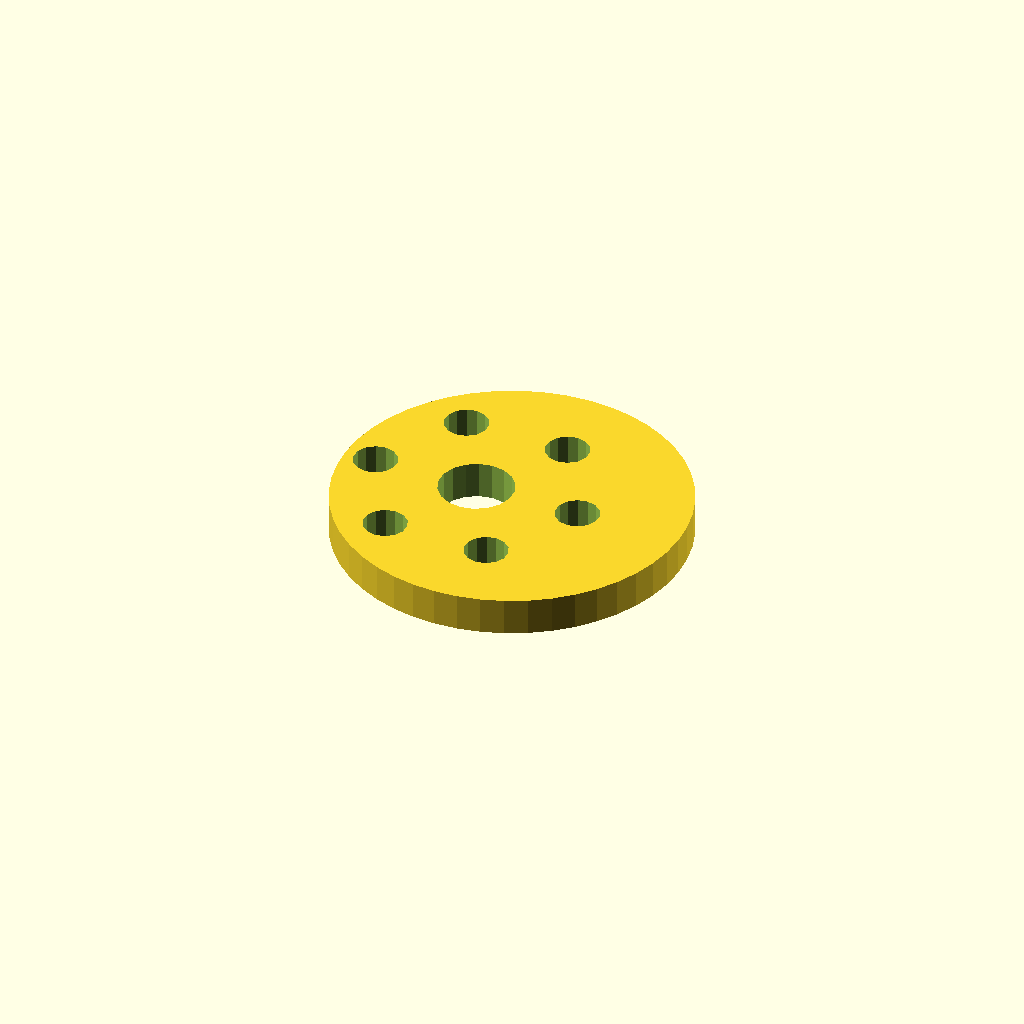
Cell 1 — every parameter at its default value.
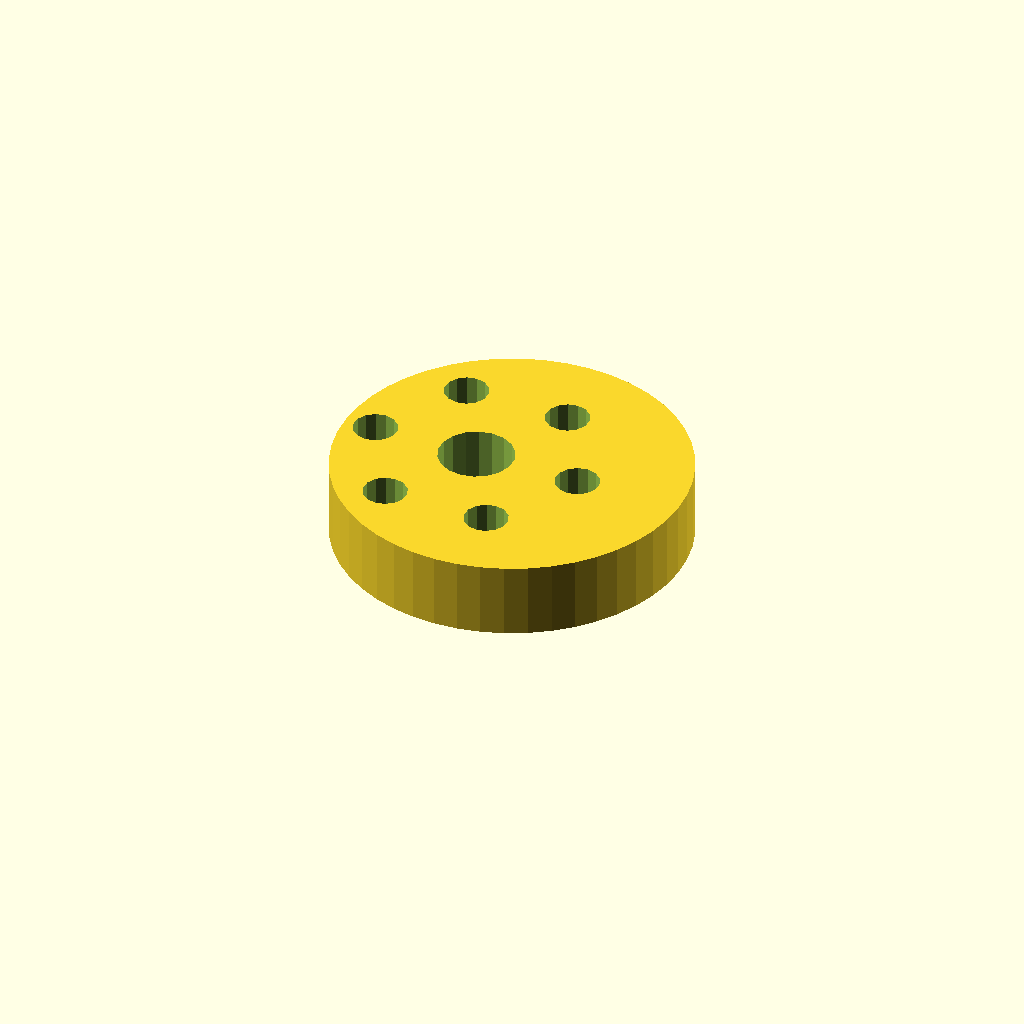
Cell 2: plate_t = 12 (everything else at default).
All cells are drawn from one camera (rotation 55°, 0°, 25°, orthographic, colour scheme Cornfield), so only the parameter changes between them.
Source of the model, optional_data/data/sketch4/camplates/part_0160.scad:
$fn = 32;

// ----------------------------------------------------------------------
// Cam plate: eccentric cam, base R28
// ----------------------------------------------------------------------

// --- parameters (mm) ---
base_r = 28;              // base circle radius
lobe_h = 8;               // cam lobe rise
bore_r = 6;               // shaft bore radius
plate_t = 6;              // plate thickness, Z (extrusion height)
ecc = 6;                  // disc eccentricity
ring_r = 17;              // lightening ring radius
bolt_r = 3.5;             // lightening hole radius

profile = [[56, 28], [55.76, 31.655], [55.046, 35.247], [53.869, 38.715], [52.249, 42], [50.214, 45.045], [47.799, 47.799], [45.045, 50.214], [42, 52.249], [38.715, 53.869], [35.247, 55.046], [31.655, 55.76], [28, 56], [24.345, 55.76], [20.753, 55.046], [17.285, 53.869], [14, 52.249], [10.955, 50.214], [8.201, 47.799], [5.786, 45.045], [3.751, 42], [2.131, 38.715], [0.954, 35.247], [0.24, 31.655], [0, 28], [0.24, 24.345], [0.954, 20.753], [2.131, 17.285], [3.751, 14], [5.786, 10.955], [8.201, 8.201], [10.955, 5.786], [14, 3.751], [17.285, 2.131], [20.753, 0.954], [24.345, 0.24], [28, 0], [31.655, 0.24], [35.247, 0.954], [38.715, 2.131], [42, 3.751], [45.045, 5.786], [47.799, 8.201], [50.214, 10.955], [52.249, 14], [53.869, 17.285], [55.046, 20.753], [55.76, 24.345]];  // primary outline, 48 points, counter clockwise
void_1 = [[27.89, 29.145], [27.143, 31.09], [25.776, 32.663], [23.953, 33.673], [21.895, 33.999], [19.85, 33.601], [18.064, 32.528], [16.752, 30.909], [16.074, 28.939], [16.11, 26.855], [16.857, 24.91], [18.224, 23.337], [20.047, 22.327], [22.105, 22.001], [24.15, 22.399], [25.936, 23.472], [27.248, 25.091], [27.926, 27.061]];  // shaft bore, 18 points
void_2 = [[42.436, 28.668], [41.806, 30.092], [40.62, 31.103], [39.113, 31.498], [37.584, 31.201], [36.336, 30.27], [35.615, 28.889], [35.564, 27.332], [36.194, 25.908], [37.38, 24.897], [38.887, 24.502], [40.416, 24.799], [41.664, 25.73], [42.385, 27.111]];  // lightening hole 1, 14 points
void_3 = [[33.936, 43.39], [33.306, 44.815], [32.12, 45.825], [30.613, 46.221], [29.084, 45.923], [27.836, 44.992], [27.115, 43.611], [27.064, 42.055], [27.694, 40.63], [28.88, 39.62], [30.387, 39.224], [31.916, 39.521], [33.164, 40.453], [33.885, 41.833]];  // lightening hole 2, 14 points
void_4 = [[16.936, 43.39], [16.306, 44.815], [15.12, 45.825], [13.613, 46.221], [12.084, 45.923], [10.836, 44.992], [10.115, 43.611], [10.064, 42.055], [10.694, 40.63], [11.88, 39.62], [13.387, 39.224], [14.916, 39.521], [16.164, 40.453], [16.885, 41.833]];  // lightening hole 3, 14 points
void_5 = [[8.436, 28.668], [7.806, 30.092], [6.62, 31.103], [5.113, 31.498], [3.584, 31.201], [2.336, 30.27], [1.615, 28.889], [1.564, 27.332], [2.194, 25.908], [3.38, 24.897], [4.887, 24.502], [6.416, 24.799], [7.664, 25.73], [8.385, 27.111]];  // lightening hole 4, 14 points
void_6 = [[16.936, 13.945], [16.306, 15.37], [15.12, 16.38], [13.613, 16.776], [12.084, 16.479], [10.836, 15.547], [10.115, 14.167], [10.064, 12.61], [10.694, 11.185], [11.88, 10.175], [13.387, 9.779], [14.916, 10.077], [16.164, 11.008], [16.885, 12.389]];  // lightening hole 5, 14 points
void_7 = [[33.936, 13.945], [33.306, 15.37], [32.12, 16.38], [30.613, 16.776], [29.084, 16.479], [27.836, 15.547], [27.115, 14.167], [27.064, 12.61], [27.694, 11.185], [28.88, 10.175], [30.387, 9.779], [31.916, 10.077], [33.164, 11.008], [33.885, 12.389]];  // lightening hole 6, 14 points

// --- the one profile operation ---
difference() {
  linear_extrude(height = plate_t) polygon(points = profile);
  translate([0, 0, -1])
    linear_extrude(height = plate_t + 2) polygon(points = void_1);
  translate([0, 0, -1])
    linear_extrude(height = plate_t + 2) polygon(points = void_2);
  translate([0, 0, -1])
    linear_extrude(height = plate_t + 2) polygon(points = void_3);
  translate([0, 0, -1])
    linear_extrude(height = plate_t + 2) polygon(points = void_4);
  translate([0, 0, -1])
    linear_extrude(height = plate_t + 2) polygon(points = void_5);
  translate([0, 0, -1])
    linear_extrude(height = plate_t + 2) polygon(points = void_6);
  translate([0, 0, -1])
    linear_extrude(height = plate_t + 2) polygon(points = void_7);
}
Parameter table extracted from the source (name, type, default, range or options):
base_r: number, default 28
lobe_h: number, default 8
bore_r: number, default 6
plate_t: number, default 6
ecc: number, default 6
ring_r: number, default 17
bolt_r: number, default 3.5
